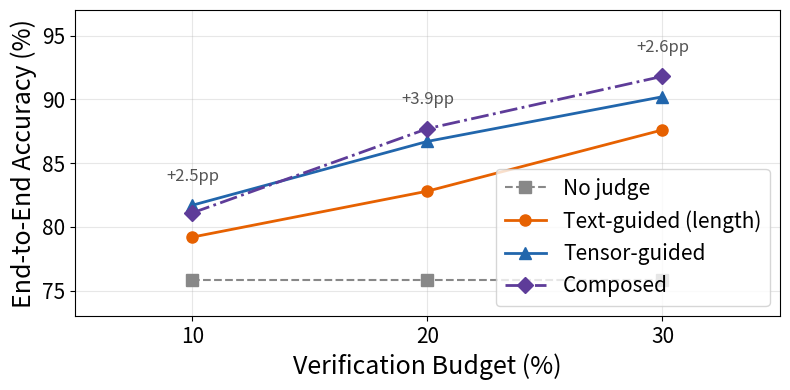

Here is the Python script that generated this plot: (Note: this script raises an exception after producing the figure.)
#!/usr/bin/env python3
"""Regenerate the budget curve figure with the length-only text baseline.

Text baseline now uses response length alone (AUC 0.85-0.97 per model),
the strongest available text-channel signal. Previous versions used a
mixed judge (self-report + hedging + length) that was hobbled by the
inverted self-report signal.
"""

import matplotlib.pyplot as plt
import matplotlib
matplotlib.use("Agg")
import numpy as np

matplotlib.rcParams["pdf.fonttype"] = 42
matplotlib.rcParams["ps.fonttype"] = 42

LEGEND_SIZE = 15
LABEL_SIZE = 18
TICK_SIZE = 15
FIG_W_SIZE = 8
FIG_H_SIZE = 4

# Data from consistent Monte Carlo simulation (1000 trials, seed=42)
# with stratified evaluator labels (75/80 human calibration, 93.8%)
# Text baseline uses raw word count (the strongest text-channel signal,
# per-model AUC 0.85-0.97), not the lossy length_score heuristic.
data = {
    "No judge":                [75.8, 75.8, 75.8],
    "Text-guided (length)":    [79.2, 82.8, 87.6],
    "Tensor-guided":           [81.7, 86.7, 90.2],
    "Composed":                [81.1, 87.7, 91.8],
}

budgets = [10, 20, 30]

fig, ax = plt.subplots(1, 1, figsize=(FIG_W_SIZE, FIG_H_SIZE))

# Colorblind-friendly: blue, orange, brown, gray — no red-green
# Distinct markers + linestyles ensure greyscale readability
styles = {
    "No judge":              {"color": "#888888", "marker": "s", "linestyle": "--", "linewidth": 1.5},
    "Text-guided (length)":  {"color": "#e66101", "marker": "o", "linestyle": "-", "linewidth": 2},
    "Tensor-guided":         {"color": "#2166ac", "marker": "^", "linestyle": "-", "linewidth": 2},
    "Composed":              {"color": "#5e3c99", "marker": "D", "linestyle": "-.", "linewidth": 2},
}

for label, values in data.items():
    s = styles[label]
    ax.plot(budgets, values, label=label, marker=s["marker"],
            linestyle=s["linestyle"], linewidth=s["linewidth"],
            color=s["color"], markersize=8)

# Annotate the growing gap at each budget level, offset above the higher
# line so the label doesn't collide with the Composed curve.
for i, b in enumerate(budgets):
    tensor_y = data["Tensor-guided"][i]
    length_y = data["Text-guided (length)"][i]
    composed_y = data["Composed"][i]
    gap = tensor_y - length_y
    top_y = max(tensor_y, composed_y)
    ax.annotate(f"+{gap:.1f}pp",
                xy=(b, top_y), fontsize=TICK_SIZE - 3, color="#555555",
                ha="center", va="bottom",
                xytext=(b, top_y + 1.6))

ax.set_xlabel("Verification Budget (%)", fontsize=LABEL_SIZE)
ax.set_ylabel("End-to-End Accuracy (%)", fontsize=LABEL_SIZE)
ax.set_xticks(budgets)
ax.tick_params(axis="both", labelsize=TICK_SIZE)
ax.set_xlim(5, 35)
ax.set_ylim(73, 97)
ax.legend(loc="lower right", fontsize=LEGEND_SIZE)
ax.grid(True, alpha=0.3)

plt.tight_layout()

# Save to all figure locations
for ext in ["pdf", "png"]:
    for dest in [
        f"papers/sosp/figures/exp27_aggregate_budget_curve.{ext}",
        f"papers/pacmi26/figures/exp27_aggregate_budget_curve.{ext}",
        f"arxiv/exp27_aggregate_budget_curve.{ext}",
        f"exp27_aggregate_budget_curve.{ext}",
    ]:
        fig.savefig(dest, bbox_inches="tight", dpi=150)
        print(f"Saved: {dest}")
